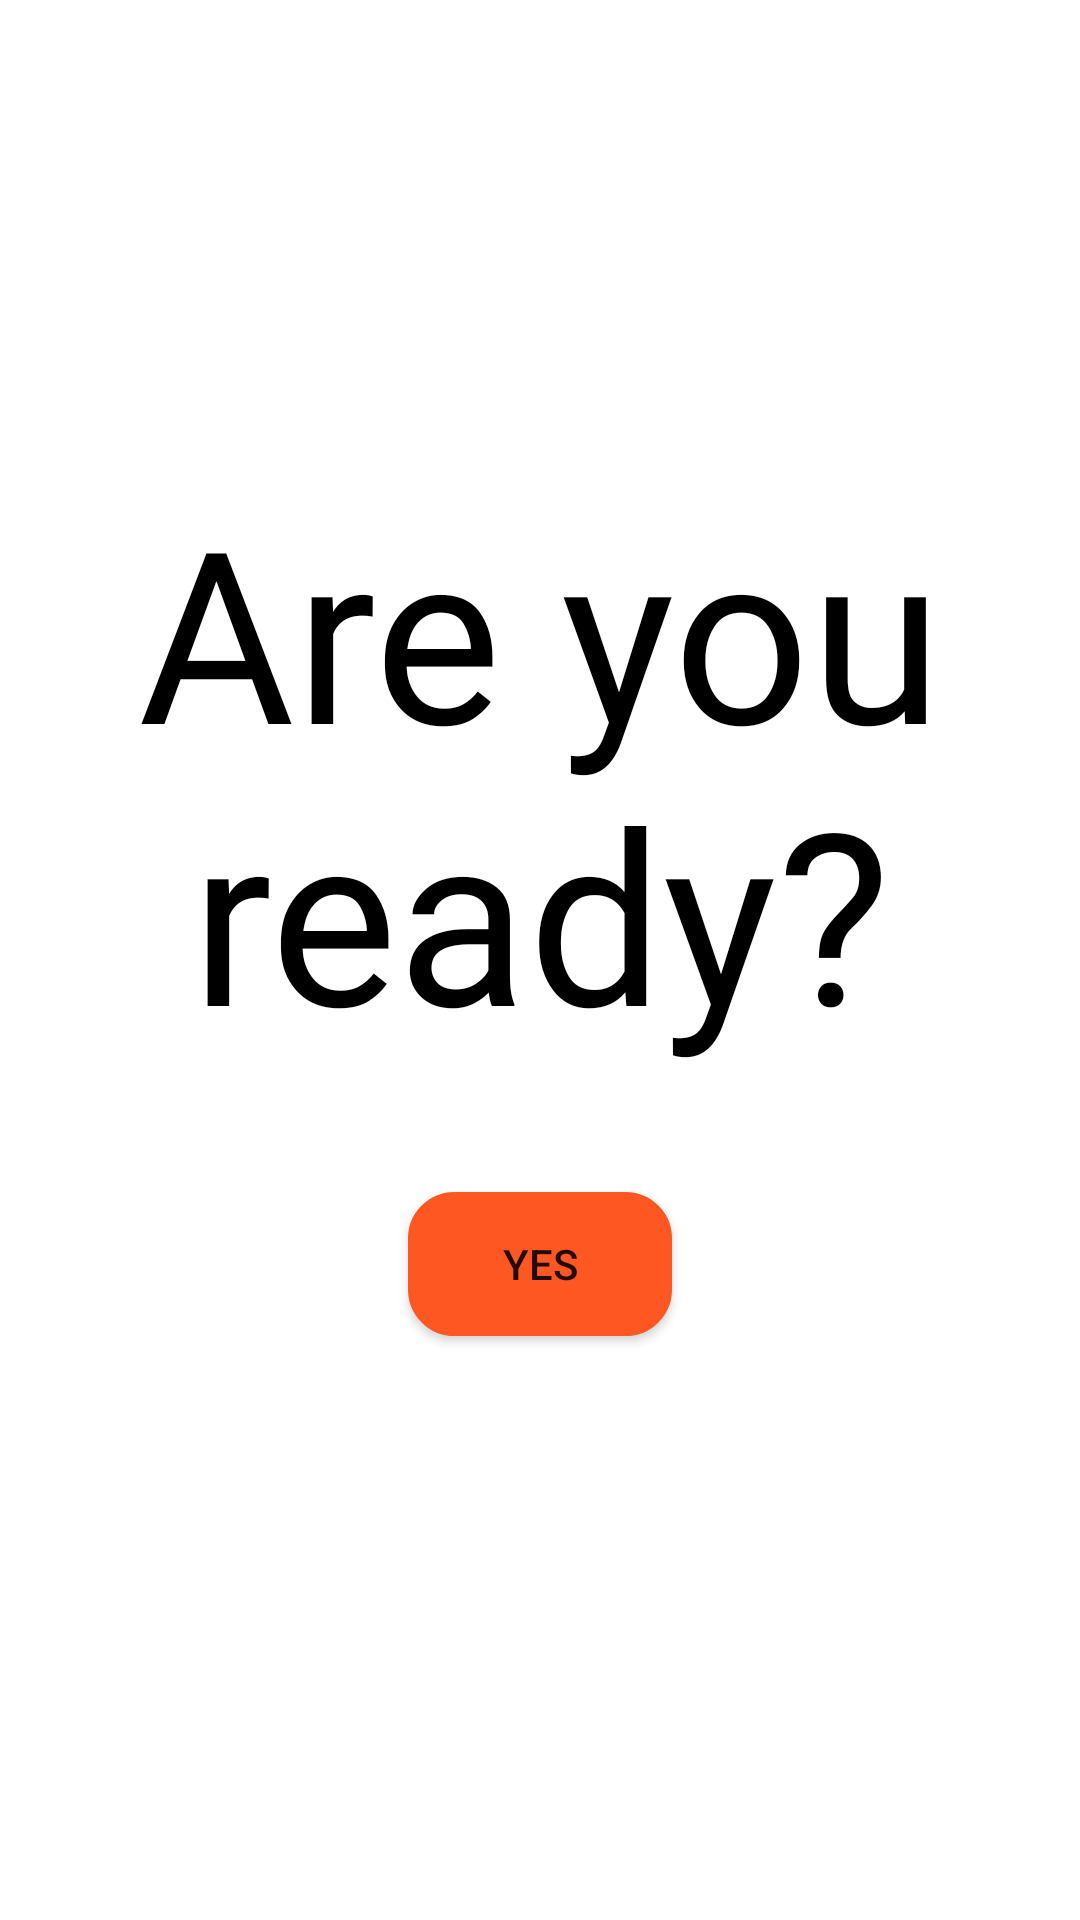

Layout XML and referenced resources for this Android screen:
<!-- AndroidManifest.xml: application theme AppTheme -->
<!-- res/layout/activity_speed_mode.xml -->
<?xml version="1.0" encoding="utf-8"?>
<RelativeLayout xmlns:android="http://schemas.android.com/apk/res/android"
    xmlns:tools="http://schemas.android.com/tools"
    android:layout_width="match_parent"
    android:layout_height="match_parent"
    android:padding="16dp"
    tools:context=".mode.SpeedMode">

    <TextView
        android:visibility="invisible"
        android:layout_margin="12dp"
        android:textSize="24sp"
        android:layout_centerHorizontal="true"
        android:textColor="@color/textColor"
        android:fontFamily="@font/google_regular"
        android:id="@+id/current_question_num"
        android:text="@string/current_question_label"
        android:layout_width="wrap_content"
        android:layout_height="wrap_content" />

    <TextView
        android:layout_below="@id/current_question_num"
        android:visibility="invisible"
        android:id="@+id/stop_watch"
        android:layout_centerHorizontal="true"
        android:text="@string/time"
        android:layout_width="wrap_content"
        android:layout_height="wrap_content"
        android:layout_marginEnd="12dp"
        android:layout_marginRight="12dp"
        android:fontFamily="@font/google_regular"
        android:textColor="@color/textColor"
        android:textSize="18sp" />

    <TextView
        android:id="@+id/question_window"
        android:layout_width="match_parent"
        android:layout_height="wrap_content"
        android:layout_below="@id/stop_watch"
        android:layout_centerHorizontal="true"
        android:layout_marginTop="60dp"
        android:fontFamily="@font/google_black"
        android:gravity="center"
        android:text="@string/question_content"
        android:textColor="@color/textColor"
        android:textSize="80sp" />

    <Button
        android:foreground="@drawable/ripple"
        tools:ignore="UnusedAttribute"
        android:id="@+id/start_button"
        android:layout_width="wrap_content"
        android:layout_height="wrap_content"
        android:layout_below="@id/question_window"
        android:layout_centerHorizontal="true"
        android:layout_marginTop="40dp"
        android:background="@drawable/rounded_button"
        android:onClick="onYes"
        android:text="@string/start_button_label" />

    <EditText
        android:id="@+id/answer_edit_text"
        android:layout_width="245dp"
        android:layout_height="wrap_content"
        android:layout_above="@+id/next_button"
        android:layout_centerHorizontal="true"
        android:layout_marginBottom="24dp"
        android:hint="@string/test_hint"
        android:inputType="number|numberSigned"
        android:visibility="invisible"
        tools:ignore="Autofill" />

    <Button
        android:foreground="@drawable/ripple"
        tools:ignore="UnusedAttribute"
        android:layout_alignParentBottom="true"
        android:visibility="invisible"
        android:id="@+id/next_button"
        android:layout_width="match_parent"
        android:layout_height="wrap_content"
        android:layout_margin="4dp"
        android:background="@drawable/rounded_button"
        android:fontFamily="@font/google_regular"
        android:onClick="onNext"
        android:text="@string/next_test" />

</RelativeLayout>
<!-- resources referenced by this layout -->
<resources>
  <color name="textColor">#000000</color>
  <!-- drawable rounded_button (drawable) -->
  <?xml version="1.0" encoding="utf-8"?>
  <shape xmlns:android="http://schemas.android.com/apk/res/android">
      <stroke
          android:width="1dp"
          android:color="@color/colorAccent" />
  
      <solid android:color="@color/colorAccent" />
  
      <padding
          android:left="1dp"
          android:right="1dp"
          android:bottom="1dp"
          android:top="1dp" />
  
      <corners android:radius="15dp" />
  </shape>
  <string name="current_question_label">Question Number </string>
  <string name="next_test">NEXT -&gt;</string>
  <string name="question_content">Are you ready?</string>
  <string name="start_button_label">YES</string>
  <string name="test_hint">Enter your answer</string>
  <string name="time">Time:</string>
  <style name="AppTheme" parent="Theme.AppCompat.DayNight.NoActionBar">
          <item name="android:windowLightStatusBar">true</item>
          <item name="colorPrimary">@color/colorPrimary</item>
          <item name="colorPrimaryDark">@color/colorPrimaryDark</item>
          <item name="colorAccent">@color/colorAccent</item>
          <item name="android:windowBackground">@android:color/white</item>
      </style>
  <color name="colorAccent">#FF5722</color>
  <color name="colorPrimary">@android:color/background_light</color>
  <color name="colorPrimaryDark">@android:color/background_light</color>
</resources>
